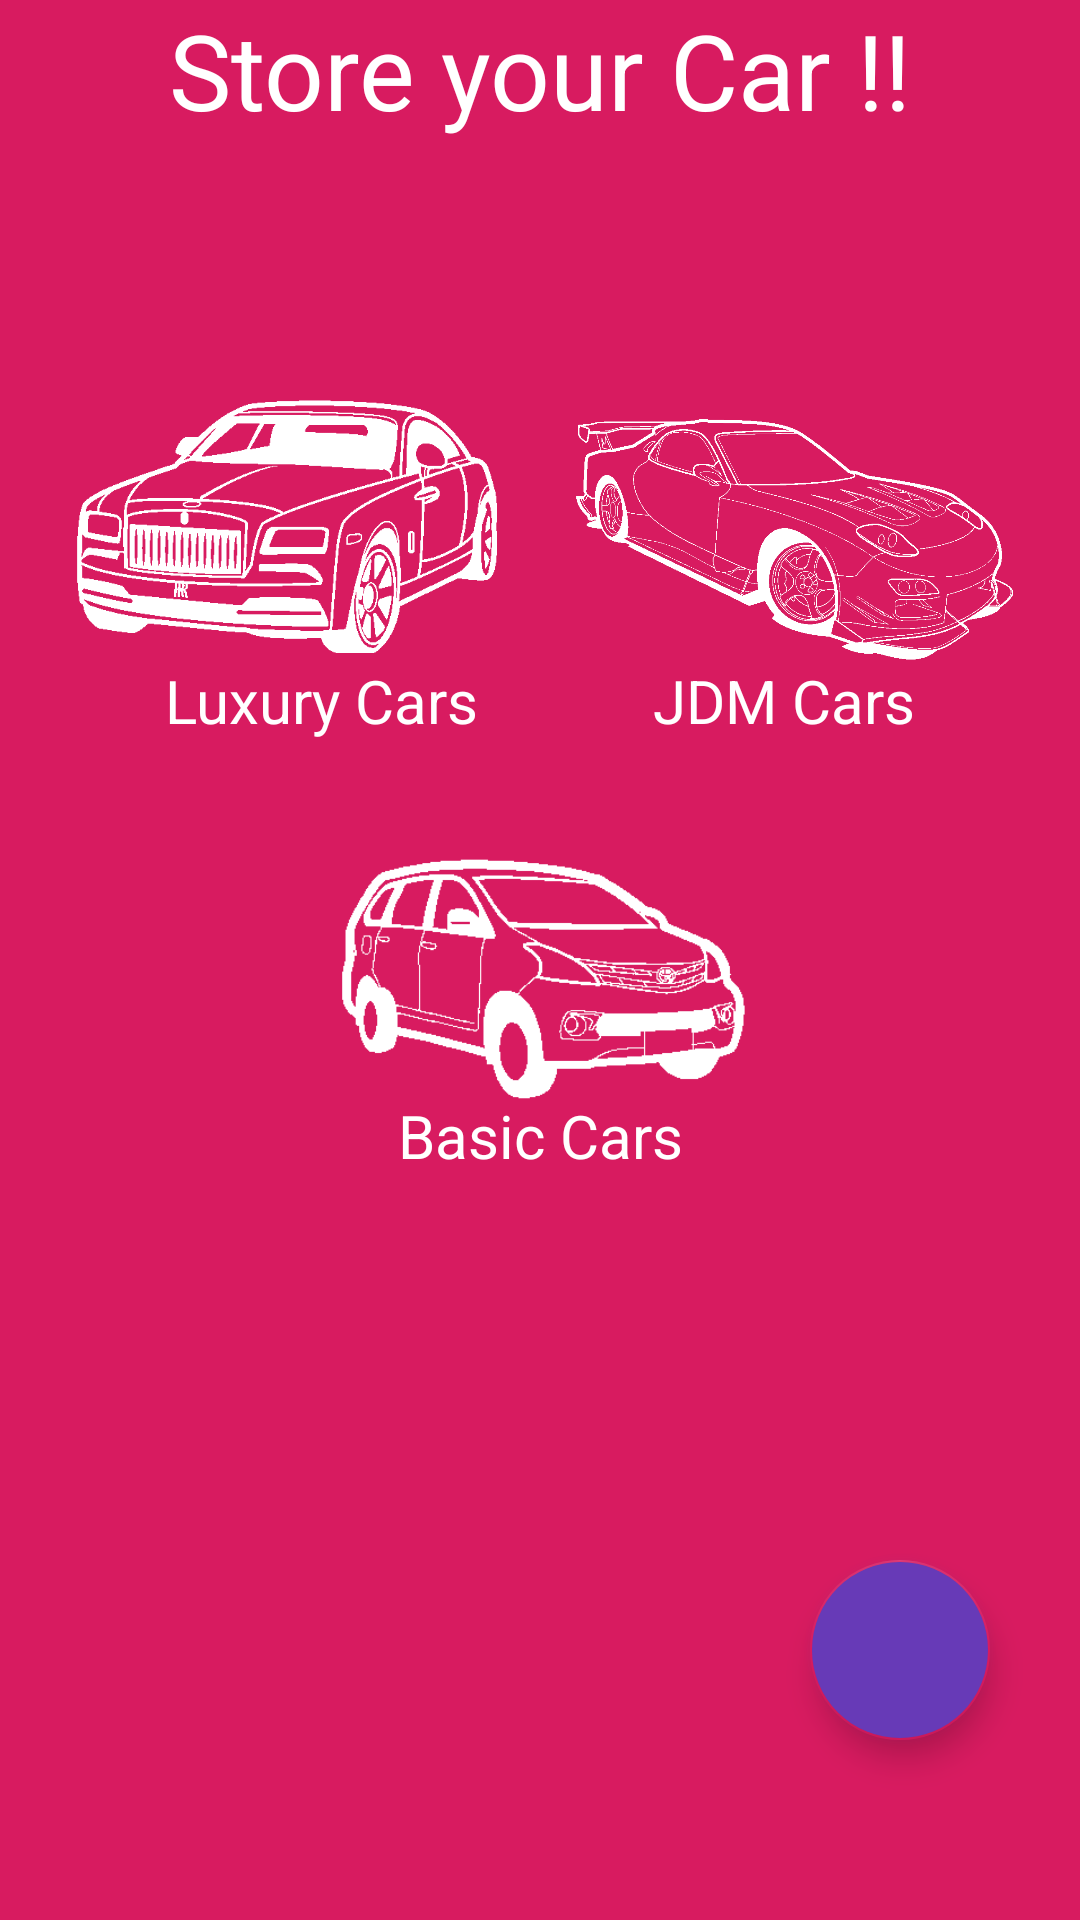

Produce the Android XML layout that renders to this screen, including the resource entries it uses.
<!-- AndroidManifest.xml: application theme AppTheme.NoActionBar -->
<!-- res/layout/fragment_home.xml -->
<?xml version="1.0" encoding="utf-8"?>
<androidx.constraintlayout.widget.ConstraintLayout xmlns:android="http://schemas.android.com/apk/res/android"
    xmlns:app="http://schemas.android.com/apk/res-auto"
    android:layout_width="match_parent"
    android:background="@color/backgroundColor"
    android:layout_height="match_parent">





































    <TextView
        android:id="@+id/store_title"
        android:layout_width="wrap_content"
        android:layout_height="wrap_content"
        android:text="Store your Car !!"
        android:textSize="35dp"
        android:textColor="@color/textColor"
        app:layout_constraintLeft_toLeftOf="parent"
        app:layout_constraintRight_toRightOf="parent"
        app:layout_constraintTop_toTopOf="parent" />

    <ImageView
        android:id="@+id/buttonLuxury"
        android:layout_width="150dp"
        android:layout_height="150dp"
        android:src="@drawable/rollsroyce_w"
        app:layout_constraintLeft_toLeftOf="parent"
        app:layout_constraintRight_toLeftOf="@id/buttonJdm"
        app:layout_constraintTop_toTopOf="parent"
        android:layout_marginTop="100dp"/>

    <TextView
        android:id="@+id/luxury_text"
        android:layout_width="wrap_content"
        android:layout_height="wrap_content"
        android:text="Luxury Cars"
        android:textColor="@color/textColor"
        android:textSize="20dp"
        app:layout_constraintTop_toTopOf="parent"
        app:layout_constraintLeft_toLeftOf="parent"
        android:layout_marginTop="220dp"
        android:layout_marginLeft="55dp" />

    <ImageView
        android:id="@+id/buttonJdm"
        android:layout_width="150dp"
        android:layout_height="150dp"
        android:src="@drawable/fd3s_w"
        app:layout_constraintRight_toRightOf="parent"
        app:layout_constraintLeft_toRightOf="@id/buttonLuxury"
        app:layout_constraintTop_toTopOf="parent"
        android:layout_marginTop="100dp"/>

    <TextView
        android:id="@+id/jdm_text"
        android:layout_width="wrap_content"
        android:layout_height="wrap_content"
        android:text="JDM Cars"
        android:textColor="@color/textColor"
        android:textSize="20dp"
        app:layout_constraintTop_toTopOf="parent"
        app:layout_constraintRight_toRightOf="parent"
        android:layout_marginTop="220dp"
        android:layout_marginRight="55dp" />

    <ImageView
        android:id="@+id/buttonBasic"
        android:layout_width="150dp"
        android:layout_height="150dp"
        android:src="@drawable/vanza_w"
        app:layout_constraintLeft_toLeftOf="parent"
        app:layout_constraintRight_toRightOf="parent"
        app:layout_constraintTop_toBottomOf="@id/buttonLuxury" />

    <TextView
        android:id="@+id/basic_text"
        android:layout_width="wrap_content"
        android:layout_height="wrap_content"
        android:text="Basic Cars"
        android:textColor="@color/textColor"
        android:textSize="20dp"
        app:layout_constraintTop_toTopOf="parent"
        app:layout_constraintRight_toRightOf="parent"
        app:layout_constraintLeft_toLeftOf="parent"
        android:layout_marginTop="365dp" />


    <com.google.android.material.floatingactionbutton.FloatingActionButton
        android:id="@+id/float_add"
        android:layout_width="60dp"
        android:layout_height="60dp"
        app:layout_constraintEnd_toEndOf="parent"
        app:layout_constraintBottom_toBottomOf="parent"
        android:layout_marginRight="30dp"
        android:layout_marginBottom="60dp"
        android:outlineAmbientShadowColor="@color/btnback"
        android:backgroundTint="@color/btnback"
        android:src="@drawable/ic_add"
        />


</androidx.constraintlayout.widget.ConstraintLayout>
<!-- resources referenced by this layout -->
<resources>
  <color name="backgroundColor">#D81B60</color>
  <color name="btnback">#673AB7</color>
  <color name="textColor">#FFFFFF</color>
  <!-- drawable fd3s_w: png bitmap (drawable-mdpi, 40189 bytes) -->
  <!-- drawable rollsroyce_w: png bitmap (drawable-mdpi, 25283 bytes) -->
  <!-- drawable vanza_w: png bitmap (drawable-mdpi, 20686 bytes) -->
  <style name="AppTheme.NoActionBar">
      
      <item name="windowNoTitle">true</item>
          <item name="windowActionBar">false</item>
  </style>
</resources>
